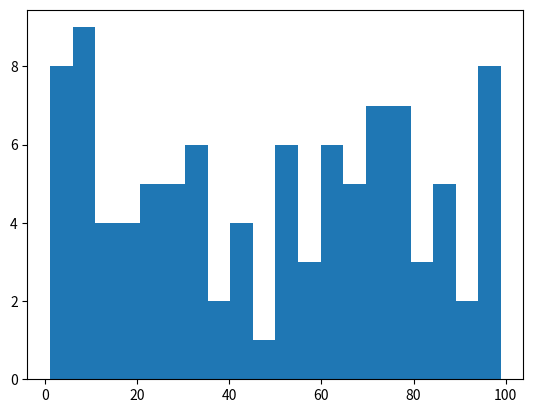

Reproduce this figure in Python.
# [redacted]
#!@File : .py
import numpy as np
import pandas as pd
import matplotlib.pyplot as plt
'''
1,直方图
'''
#random.randint ()函数生成100个0-100 的随机数作为样本
pop= np.random.randint(0,100,100)
print (pop,'\n')
'''
(n,bins,patches)
'''
n,bins,patches= plt.hist(pop, bins=20)#默认分为10面元，设置bins= 20，则会分为20个面元
plt.show()